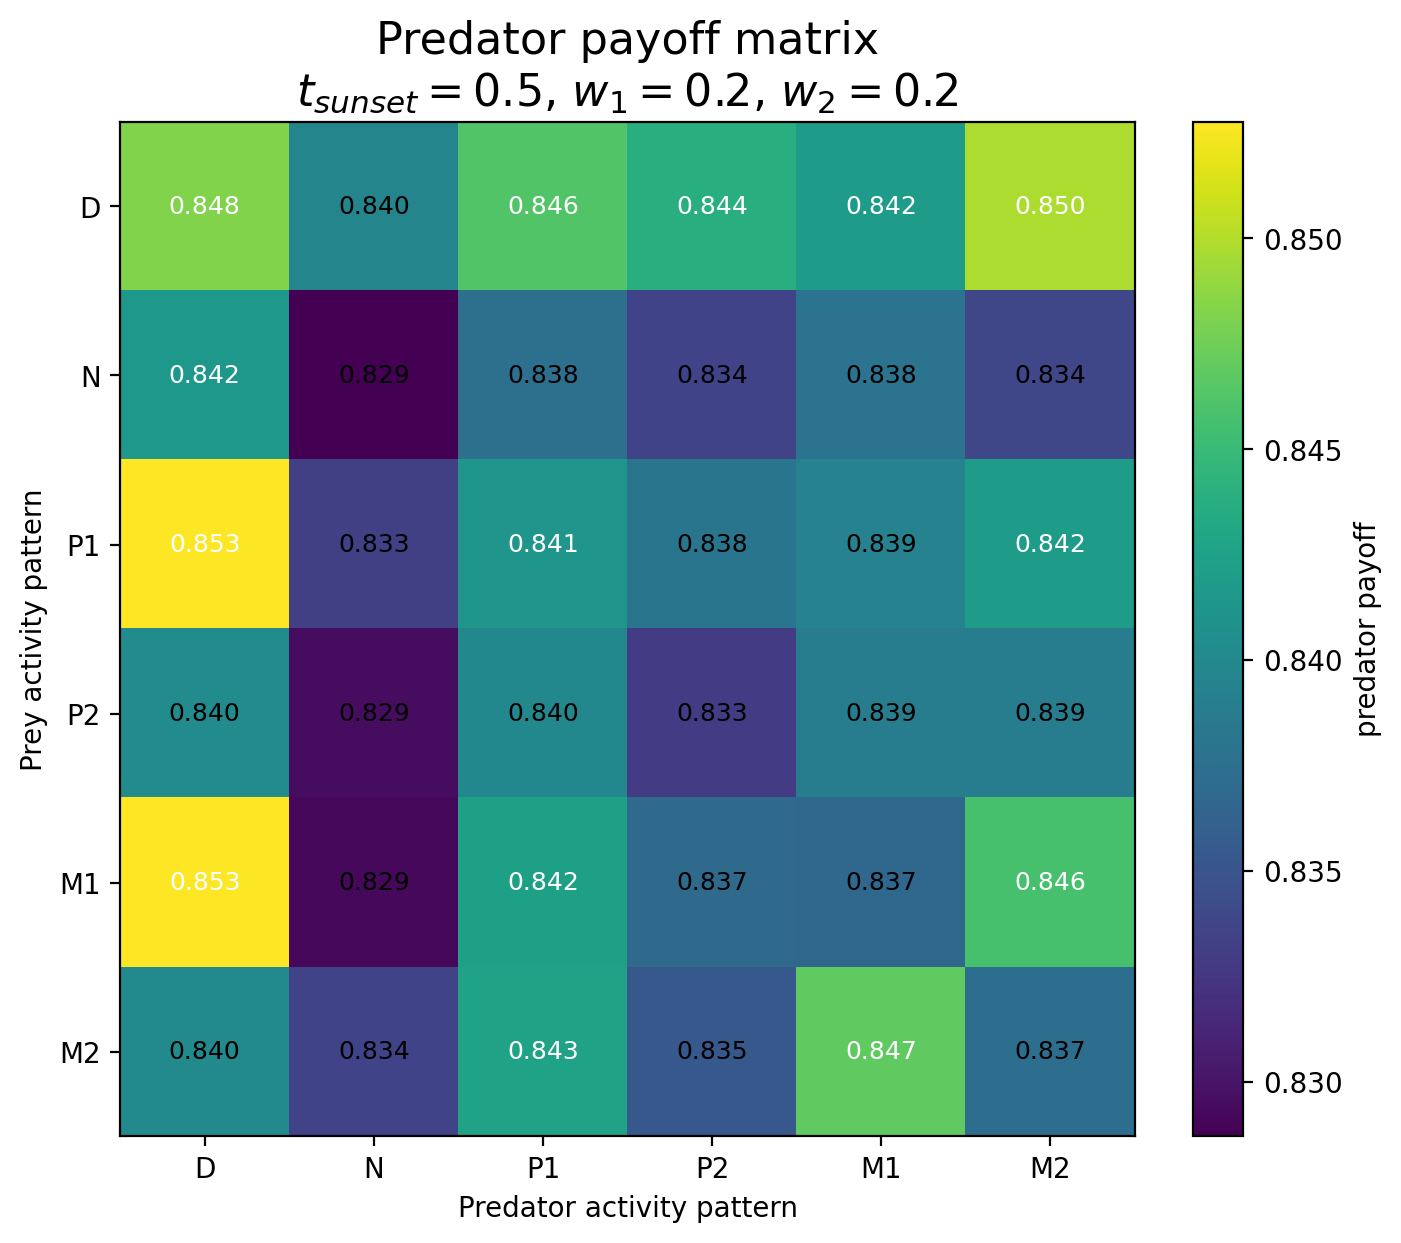

Source data for this figure (header and first rows):
Prey / Predator, D, N, P1, P2, M1, M2
D, 0.8482, 0.8396, 0.8462, 0.8438, 0.842, 0.8498
N, 0.8415, 0.8287, 0.8375, 0.8335, 0.8379, 0.8338
P1, 0.8527, 0.8333, 0.8412, 0.8381, 0.8393, 0.8419
P2, 0.8403, 0.8295, 0.84, 0.833, 0.8388, 0.8389
M1, 0.8528, 0.8292, 0.8423, 0.837, 0.8368, 0.8458
M2, 0.8403, 0.8336, 0.8426, 0.8353, 0.8469, 0.8374
